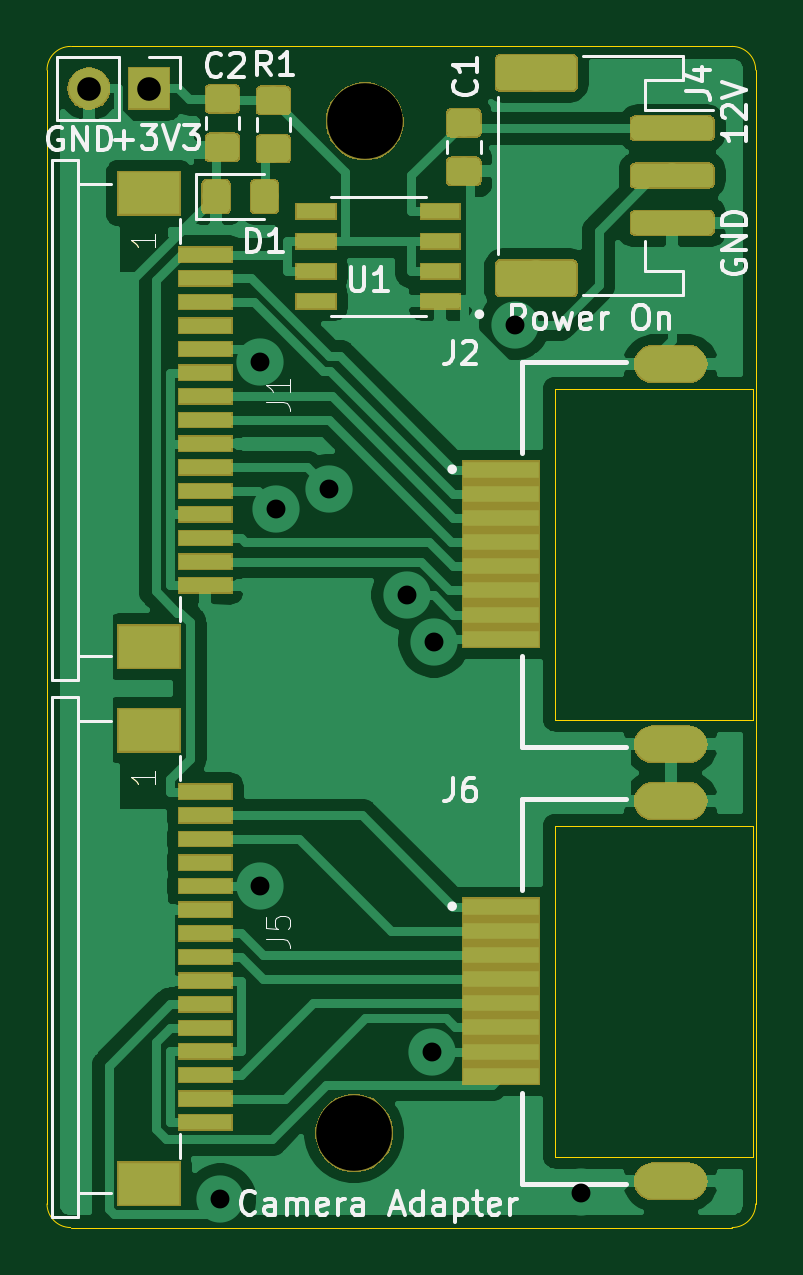
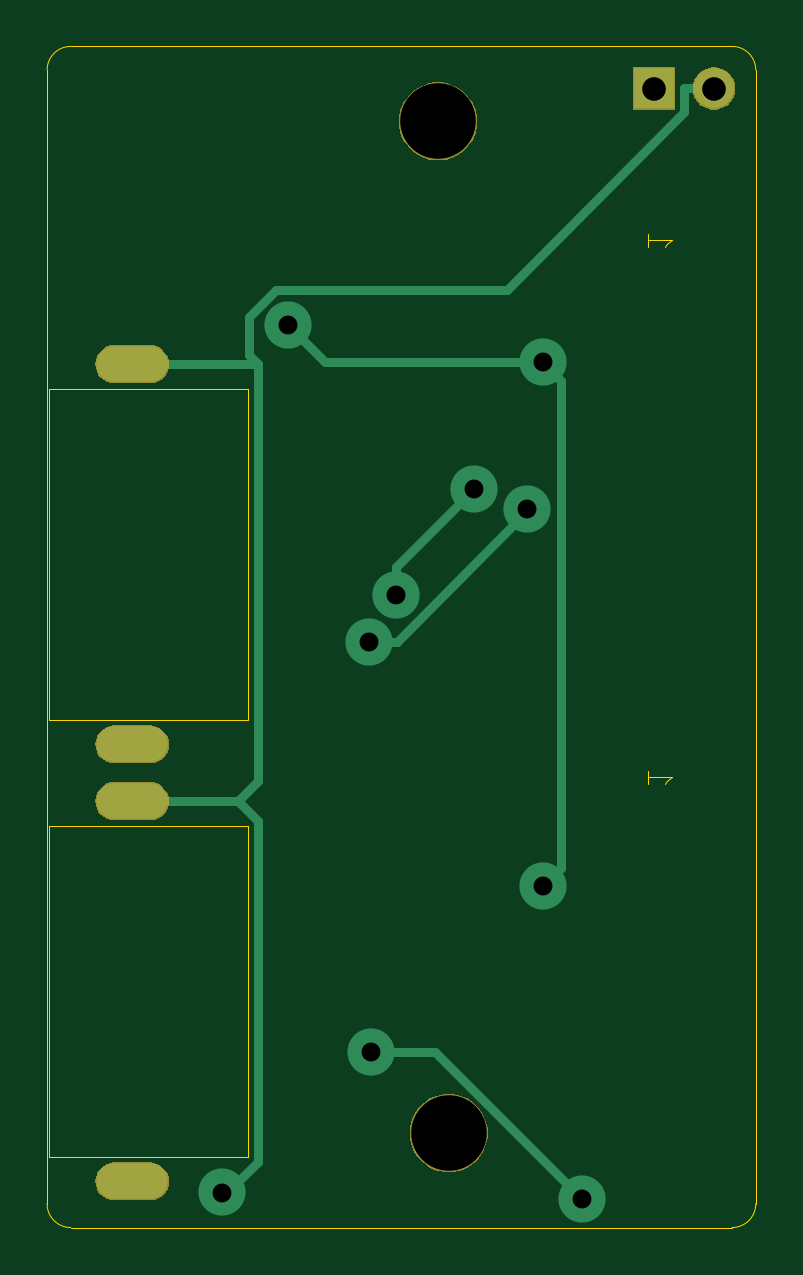
Circuit board: 10 layer files. Board 30.0 x 50.0 mm.
- bottom_copper: Camera Adapter-B_Cu.gbr (2380 bytes)
- bottom_mask: Camera Adapter-B_Mask.gbr (7317 bytes)
- paste: Camera Adapter-B_Paste.gbr (496 bytes)
- bottom_silk: Camera Adapter-B_SilkS.gbr (497 bytes)
- outline: Camera Adapter-Edge_Cuts.gbr (1714 bytes)
- top_copper: Camera Adapter-F_Cu.gbr (80564 bytes)
- top_mask: Camera Adapter-F_Mask.gbr (26796 bytes)
- paste: Camera Adapter-F_Paste.gbr (24593 bytes)
- top_silk: Camera Adapter-F_SilkS.gbr (17295 bytes)
- drill: Camera Adapter.drl (671 bytes)

=== bottom_copper: Camera Adapter-B_Cu.gbr ===
G04 #@! TF.GenerationSoftware,KiCad,Pcbnew,(5.1.0)-1*
G04 #@! TF.CreationDate,2020-04-05T15:17:06+01:00*
G04 #@! TF.ProjectId,Camera Adapter,43616d65-7261-4204-9164-61707465722e,rev?*
G04 #@! TF.SameCoordinates,Original*
G04 #@! TF.FileFunction,Copper,L2,Bot*
G04 #@! TF.FilePolarity,Positive*
%FSLAX46Y46*%
G04 Gerber Fmt 4.6, Leading zero omitted, Abs format (unit mm)*
G04 Created by KiCad (PCBNEW (5.1.0)-1) date 2020-04-05 15:17:06*
%MOMM*%
%LPD*%
G04 APERTURE LIST*
%ADD10O,3.016000X1.508000*%
%ADD11R,1.700000X1.700000*%
%ADD12O,1.700000X1.700000*%
%ADD13C,2.000000*%
%ADD14C,0.400000*%
G04 APERTURE END LIST*
D10*
X73400000Y-57550000D03*
X73400000Y-41450000D03*
D11*
X51308000Y-29781500D03*
D12*
X48768000Y-29781500D03*
D10*
X73400000Y-59950000D03*
X73400000Y-76050000D03*
D13*
X69596000Y-76517500D03*
X66805200Y-39776400D03*
X56023900Y-63548000D03*
X56018500Y-41363400D03*
X62240800Y-51228300D03*
X58927800Y-46745300D03*
X63371700Y-53209900D03*
X56678300Y-47563500D03*
X63300000Y-70551600D03*
X54342800Y-76784500D03*
D14*
X68079300Y-41450000D02*
X68461000Y-41068300D01*
X68461000Y-41068300D02*
X68461000Y-39451000D01*
X68461000Y-39451000D02*
X67306100Y-38296100D01*
X67306100Y-38296100D02*
X57517000Y-38296100D01*
X57517000Y-38296100D02*
X50018300Y-30797400D01*
X50018300Y-30797400D02*
X50018300Y-29781500D01*
X68079300Y-41450000D02*
X71491700Y-41450000D01*
X68926700Y-59950000D02*
X68079300Y-59102600D01*
X68079300Y-59102600D02*
X68079300Y-41450000D01*
X68926700Y-59950000D02*
X73400000Y-59950000D01*
X69596000Y-76517500D02*
X69399900Y-76517500D01*
X69399900Y-76517500D02*
X68090700Y-75208300D01*
X68090700Y-75208300D02*
X68090700Y-60786000D01*
X68090700Y-60786000D02*
X68926700Y-59950000D01*
X73400000Y-41450000D02*
X71491700Y-41450000D01*
X48768000Y-29781500D02*
X50018300Y-29781500D01*
X56018500Y-41363400D02*
X65218200Y-41363400D01*
X65218200Y-41363400D02*
X66805200Y-39776400D01*
X56023900Y-63548000D02*
X55236200Y-62760300D01*
X55236200Y-62760300D02*
X55236200Y-42145700D01*
X55236200Y-42145700D02*
X56018500Y-41363400D01*
X58927800Y-46745300D02*
X62240800Y-50058300D01*
X62240800Y-50058300D02*
X62240800Y-51228300D01*
X63371700Y-53209900D02*
X62201600Y-53209900D01*
X62201600Y-53209900D02*
X56678300Y-47686600D01*
X56678300Y-47686600D02*
X56678300Y-47563500D01*
X63300000Y-70551600D02*
X60575700Y-70551600D01*
X60575700Y-70551600D02*
X54342800Y-76784500D01*
M02*

=== bottom_mask: Camera Adapter-B_Mask.gbr (7317 bytes, source omitted) ===
=== paste: Camera Adapter-B_Paste.gbr ===
G04 #@! TF.GenerationSoftware,KiCad,Pcbnew,(5.1.0)-1*
G04 #@! TF.CreationDate,2020-04-05T15:17:06+01:00*
G04 #@! TF.ProjectId,Camera Adapter,43616d65-7261-4204-9164-61707465722e,rev?*
G04 #@! TF.SameCoordinates,Original*
G04 #@! TF.FileFunction,Paste,Bot*
G04 #@! TF.FilePolarity,Positive*
%FSLAX46Y46*%
G04 Gerber Fmt 4.6, Leading zero omitted, Abs format (unit mm)*
G04 Created by KiCad (PCBNEW (5.1.0)-1) date 2020-04-05 15:17:06*
%MOMM*%
%LPD*%
G04 APERTURE LIST*
G04 APERTURE END LIST*
M02*

=== bottom_silk: Camera Adapter-B_SilkS.gbr ===
G04 #@! TF.GenerationSoftware,KiCad,Pcbnew,(5.1.0)-1*
G04 #@! TF.CreationDate,2020-04-05T15:17:06+01:00*
G04 #@! TF.ProjectId,Camera Adapter,43616d65-7261-4204-9164-61707465722e,rev?*
G04 #@! TF.SameCoordinates,Original*
G04 #@! TF.FileFunction,Legend,Bot*
G04 #@! TF.FilePolarity,Positive*
%FSLAX46Y46*%
G04 Gerber Fmt 4.6, Leading zero omitted, Abs format (unit mm)*
G04 Created by KiCad (PCBNEW (5.1.0)-1) date 2020-04-05 15:17:06*
%MOMM*%
%LPD*%
G04 APERTURE LIST*
G04 APERTURE END LIST*
M02*

=== outline: Camera Adapter-Edge_Cuts.gbr ===
G04 #@! TF.GenerationSoftware,KiCad,Pcbnew,(5.1.0)-1*
G04 #@! TF.CreationDate,2020-04-05T15:17:07+01:00*
G04 #@! TF.ProjectId,Camera Adapter,43616d65-7261-4204-9164-61707465722e,rev?*
G04 #@! TF.SameCoordinates,Original*
G04 #@! TF.FileFunction,Profile,NP*
%FSLAX46Y46*%
G04 Gerber Fmt 4.6, Leading zero omitted, Abs format (unit mm)*
G04 Created by KiCad (PCBNEW (5.1.0)-1) date 2020-04-05 15:17:07*
%MOMM*%
%LPD*%
G04 APERTURE LIST*
%ADD10C,0.050000*%
%ADD11C,0.001000*%
G04 APERTURE END LIST*
D10*
X77000000Y-77000000D02*
X77000000Y-29000000D01*
X48000000Y-78000000D02*
G75*
G02X47000000Y-77000000I0J1000000D01*
G01*
X77000000Y-77000000D02*
G75*
G02X76000000Y-78000000I-1000000J0D01*
G01*
X76000000Y-28000000D02*
G75*
G02X77000000Y-29000000I0J-1000000D01*
G01*
X47000000Y-29000000D02*
G75*
G02X48000000Y-28000000I1000000J0D01*
G01*
X47000000Y-77000000D02*
X47000000Y-29000000D01*
X76000000Y-78000000D02*
X48000000Y-78000000D01*
X48000000Y-28000000D02*
X76000000Y-28000000D01*
D11*
X68500000Y-56500000D02*
X68500000Y-42500000D01*
X68500000Y-42500000D02*
X76900000Y-42500000D01*
X68500000Y-56500000D02*
X76900000Y-56500000D01*
X76900000Y-56500000D02*
X76900000Y-42500000D01*
X76900000Y-75000000D02*
X76900000Y-61000000D01*
X68500000Y-75000000D02*
X76900000Y-75000000D01*
X68500000Y-61000000D02*
X76900000Y-61000000D01*
X68500000Y-75000000D02*
X68500000Y-61000000D01*
D10*
X51560380Y-35929285D02*
X51560380Y-36500714D01*
X51560380Y-36215000D02*
X50560380Y-36215000D01*
X50703238Y-36310238D01*
X50798476Y-36405476D01*
X50846095Y-36500714D01*
X51560380Y-58662285D02*
X51560380Y-59233714D01*
X51560380Y-58948000D02*
X50560380Y-58948000D01*
X50703238Y-59043238D01*
X50798476Y-59138476D01*
X50846095Y-59233714D01*
M02*

=== top_copper: Camera Adapter-F_Cu.gbr (80564 bytes, source omitted) ===
=== top_mask: Camera Adapter-F_Mask.gbr (26796 bytes, source omitted) ===
=== paste: Camera Adapter-F_Paste.gbr (24593 bytes, source omitted) ===
=== top_silk: Camera Adapter-F_SilkS.gbr (17295 bytes, source omitted) ===
=== drill: Camera Adapter.drl ===
M48
; DRILL file {KiCad (5.1.0)-1} date 05/04/2020 15:17:09
; FORMAT={3:3/ absolute / metric / suppress leading zeros}
; #@! TF.CreationDate,2020-04-05T15:17:09+01:00
; #@! TF.GenerationSoftware,Kicad,Pcbnew,(5.1.0)-1
FMAT,2
METRIC,TZ
T1C0.800
T2C1.000
T3C3.200
%
G90
G05
T1
X54343Y-76784
X56018Y-41363
X56024Y-63548
X56678Y-47564
X58928Y-46745
X62241Y-51228
X63300Y-70552
X63372Y-53210
X66805Y-39776
X69596Y-76518
T2
X48768Y-29782
X51308Y-29782
T3
X60000Y-74000
X60452Y-31178
T2
G00X72700Y-59950
M15
G01X74100Y-59950
M16
G05
G00X72700Y-76050
M15
G01X74100Y-76050
M16
G05
G00X72700Y-41450
M15
G01X74100Y-41450
M16
G05
G00X72700Y-57550
M15
G01X74100Y-57550
M16
G05
T0
M30
